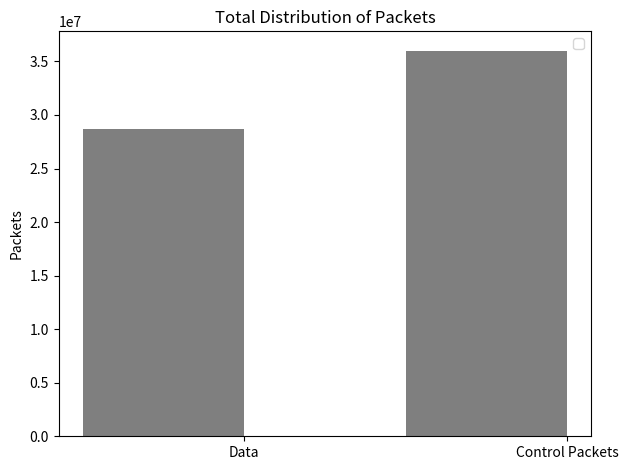

Write the Python code that produced this figure.
"""
Bar chart demo with pairs of bars grouped for easy comparison.
"""
import numpy as np
import matplotlib.pyplot as plt


n_groups = 2


usage = (28645449, 36008406)

fig, ax = plt.subplots()

index = np.arange(n_groups)
bar_width = 0.5

opacity = 0.5
error_config = {'ecolor': '0.3'}

rects1 = plt.bar(index, usage, bar_width,
                 alpha=opacity,
                 color='black',
                 error_kw=error_config,
                 label='')

plt.xlabel('')
plt.ylabel('Packets')
plt.title('Total Distribution of Packets')
plt.xticks(index + (bar_width/2), ('Data', 'Control Packets'))
plt.legend()

plt.tight_layout()
plt.show()
